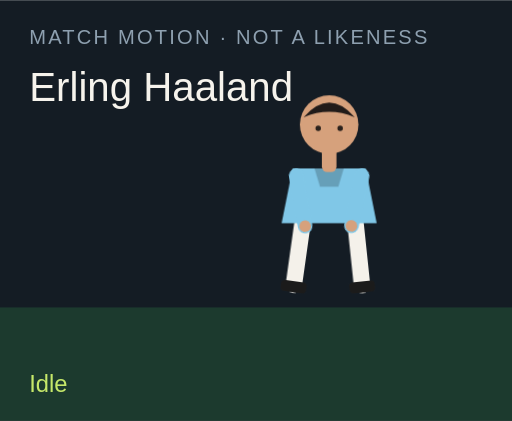
t = 0.00 s
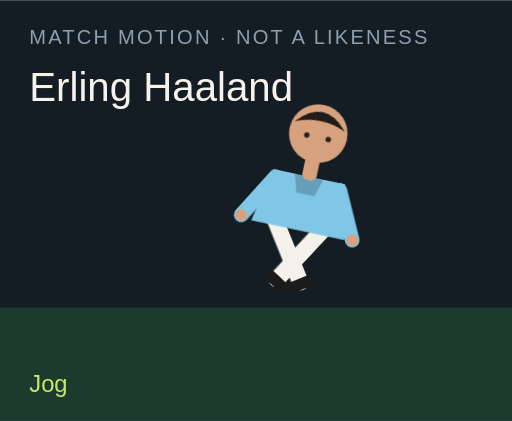
t = 1.50 s
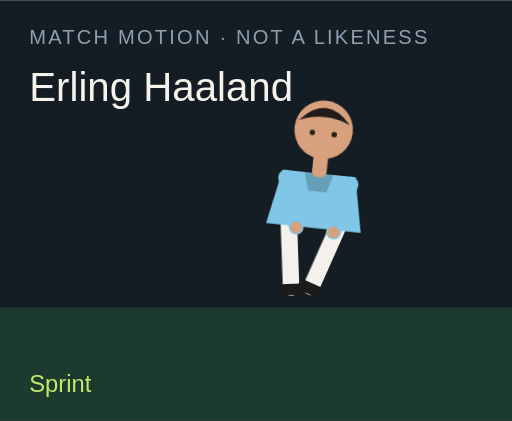
t = 3.00 s
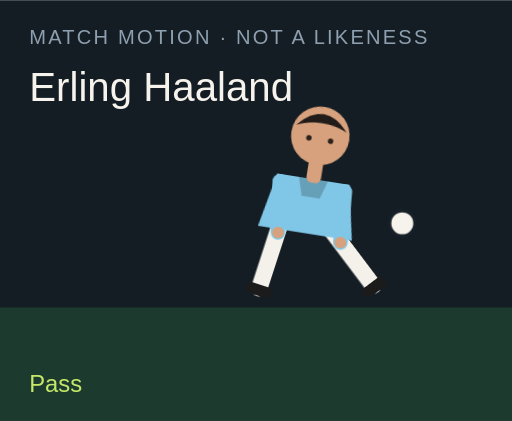
t = 4.50 s
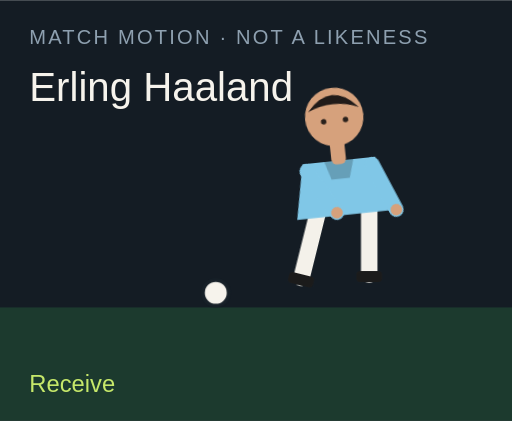
t = 6.00 s
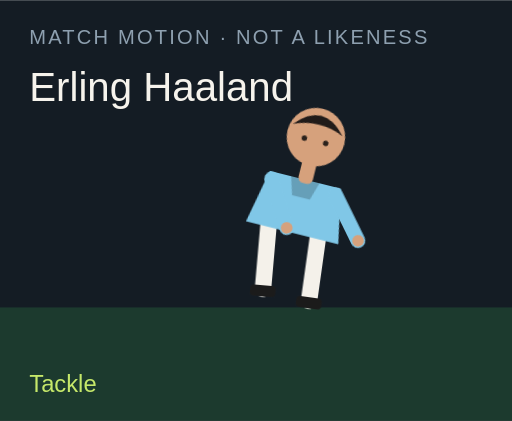
t = 7.50 s

The animated SVG that drew these frames (rendered in a browser with its animation timeline set to each time). Animation: 18 CSS @keyframes rules; one cycle of 9.00 s, repeats indefinitely.

<?xml version="1.0" encoding="UTF-8"?>
<svg xmlns="http://www.w3.org/2000/svg" viewBox="0 0 280 230" role="img">
  <style>@media (prefers-reduced-motion: reduce){animate,animateTransform{display:none}}</style>
  <rect width="280" height="230" fill="#141c24"/>
  <rect y="168" width="280" height="62" fill="#1c3a2e"/>
  <text x="16" y="24" fill="#8ea0b0" font-family="Arial,sans-serif" font-size="11" letter-spacing="1.2">MATCH MOTION · NOT A LIKENESS</text>
  <text x="16" y="55" fill="#f6f3ec" font-family="Impact,sans-serif" font-size="22">Erling Haaland</text>
  <circle r="7" fill="#f6f3ec" stroke="#172028" stroke-width="2" id="motion-10846" cx="150" cy="160" opacity="0">
    
    
    
  </circle>
  <g transform="translate(132 40)">
    <g id="motion-10868" transform="rotate(0 48 90)">
      
      <g id="motion-10870" transform="translate(0 0)">
        
        <g transform="translate(34 78)"><g id="motion-10872" transform="rotate(8)"><path d="M0 0 V38" stroke="#f4f1ea" stroke-width="9" stroke-linecap="round"/><rect x="-7" y="36" width="14" height="6" rx="2" fill="#1b1b1b"/></g></g>
        <g transform="translate(62 78)"><g id="motion-10874" transform="rotate(-6)"><path d="M0 0 V38" stroke="#f4f1ea" stroke-width="9" stroke-linecap="round"/><rect x="-7" y="36" width="14" height="6" rx="2" fill="#1b1b1b"/></g></g>
        <path d="M28 52 h40 l6 30 H22 Z" fill="#80c7e7"/>
        <path d="M40 52 h16 l-3 10 H43 Z" fill="#000" opacity=".2"/>
        <g transform="translate(30 56)"><g id="motion-10876" transform="rotate(-10)"><path d="M0 0 V28" stroke="#80c7e7" stroke-width="8" stroke-linecap="round"/><circle cx="0" cy="28" r="3.2" fill="#d6a17c"/></g></g>
        <g transform="translate(66 56)"><g id="motion-10878" transform="rotate(12)"><path d="M0 0 V28" stroke="#80c7e7" stroke-width="8" stroke-linecap="round"/><circle cx="0" cy="28" r="3.2" fill="#d6a17c"/></g></g>
        <rect x="44" y="40" width="8" height="14" rx="3" fill="#d6a17c"/>
        <circle cx="48" cy="28" r="16" fill="#d6a17c"/>
        <path d="M34 24 Q48 8 62 24 Q48 18 34 24" fill="#211b19"/>
        <circle cx="42" cy="30" r="1.5" fill="#2a211c"/><circle cx="54" cy="30" r="1.5" fill="#2a211c"/>
      </g>
    </g>
  </g>
  <text x="16" y="214" fill="#c6e86a" font-family="Arial,sans-serif" font-size="13" opacity="1" id="motion-10850">Idle</text><text x="16" y="214" fill="#c6e86a" font-family="Arial,sans-serif" font-size="13" opacity="0" id="motion-10852">Jog</text><text x="16" y="214" fill="#c6e86a" font-family="Arial,sans-serif" font-size="13" opacity="0" id="motion-10854">Sprint</text><text x="16" y="214" fill="#c6e86a" font-family="Arial,sans-serif" font-size="13" opacity="0" id="motion-10856">Dribble</text><text x="16" y="214" fill="#c6e86a" font-family="Arial,sans-serif" font-size="13" opacity="0" id="motion-10858">Pass</text><text x="16" y="214" fill="#c6e86a" font-family="Arial,sans-serif" font-size="13" opacity="0" id="motion-10860">Shoot</text><text x="16" y="214" fill="#c6e86a" font-family="Arial,sans-serif" font-size="13" opacity="0" id="motion-10862">Receive</text><text x="16" y="214" fill="#c6e86a" font-family="Arial,sans-serif" font-size="13" opacity="0" id="motion-10864">Tackle</text><text x="16" y="214" fill="#c6e86a" font-family="Arial,sans-serif" font-size="13" opacity="0" id="motion-10866">Jump</text>
<style>@keyframes track-10847{0%{cx:150px}11.1%{cx:156px}22.2%{cx:164px}33.300000000000004%{cx:142px}44.4%{cx:190px}55.60000000000001%{cx:250px}66.7%{cx:118px}77.8%{cx:150px}88.9%{cx:150px}100%{cx:150px}}@keyframes track-10848{0%{cy:160px}11.1%{cy:158px}22.2%{cy:154px}33.300000000000004%{cy:156px}44.4%{cy:148px}55.60000000000001%{cy:96px}66.7%{cy:160px}77.8%{cy:160px}88.9%{cy:160px}100%{cy:160px}}@keyframes track-10849{0%{opacity:0}11.1%{opacity:0}22.2%{opacity:0}33.300000000000004%{opacity:1}44.4%{opacity:1}55.60000000000001%{opacity:1}66.7%{opacity:1}77.8%{opacity:0}88.9%{opacity:0}100%{opacity:0}}@keyframes track-10851{0%{opacity:1}11.1%{opacity:0}22.2%{opacity:0}33.300000000000004%{opacity:0}44.4%{opacity:0}55.60000000000001%{opacity:0}66.7%{opacity:0}77.8%{opacity:0}88.9%{opacity:0}100%{opacity:1}}@keyframes track-10853{0%{opacity:0}11.1%{opacity:1}22.2%{opacity:0}33.300000000000004%{opacity:0}44.4%{opacity:0}55.60000000000001%{opacity:0}66.7%{opacity:0}77.8%{opacity:0}88.9%{opacity:0}100%{opacity:0}}@keyframes track-10855{0%{opacity:0}11.1%{opacity:0}22.2%{opacity:1}33.300000000000004%{opacity:0}44.4%{opacity:0}55.60000000000001%{opacity:0}66.7%{opacity:0}77.8%{opacity:0}88.9%{opacity:0}100%{opacity:0}}@keyframes track-10857{0%{opacity:0}11.1%{opacity:0}22.2%{opacity:0}33.300000000000004%{opacity:1}44.4%{opacity:0}55.60000000000001%{opacity:0}66.7%{opacity:0}77.8%{opacity:0}88.9%{opacity:0}100%{opacity:0}}@keyframes track-10859{0%{opacity:0}11.1%{opacity:0}22.2%{opacity:0}33.300000000000004%{opacity:0}44.4%{opacity:1}55.60000000000001%{opacity:0}66.7%{opacity:0}77.8%{opacity:0}88.9%{opacity:0}100%{opacity:0}}@keyframes track-10861{0%{opacity:0}11.1%{opacity:0}22.2%{opacity:0}33.300000000000004%{opacity:0}44.4%{opacity:0}55.60000000000001%{opacity:1}66.7%{opacity:0}77.8%{opacity:0}88.9%{opacity:0}100%{opacity:0}}@keyframes track-10863{0%{opacity:0}11.1%{opacity:0}22.2%{opacity:0}33.300000000000004%{opacity:0}44.4%{opacity:0}55.60000000000001%{opacity:0}66.7%{opacity:1}77.8%{opacity:0}88.9%{opacity:0}100%{opacity:0}}@keyframes track-10865{0%{opacity:0}11.1%{opacity:0}22.2%{opacity:0}33.300000000000004%{opacity:0}44.4%{opacity:0}55.60000000000001%{opacity:0}66.7%{opacity:0}77.8%{opacity:1}88.9%{opacity:0}100%{opacity:0}}@keyframes track-10867{0%{opacity:0}11.1%{opacity:0}22.2%{opacity:0}33.300000000000004%{opacity:0}44.4%{opacity:0}55.60000000000001%{opacity:0}66.7%{opacity:0}77.8%{opacity:0}88.9%{opacity:1}100%{opacity:0}}@keyframes track-10869{0%{transform:rotate(0deg)}11.1%{transform:rotate(8deg)}22.2%{transform:rotate(16deg)}33.300000000000004%{transform:rotate(6deg)}44.4%{transform:rotate(4deg)}55.60000000000001%{transform:rotate(14deg)}66.7%{transform:rotate(-6deg)}77.8%{transform:rotate(34deg)}88.9%{transform:rotate(-6deg)}100%{transform:rotate(0deg)}}@keyframes track-10871{0%{transform:translate(0px,0px)}11.1%{transform:translate(0px,-3px)}22.2%{transform:translate(0px,-6px)}33.300000000000004%{transform:translate(0px,-2px)}44.4%{transform:translate(0px,2px)}55.60000000000001%{transform:translate(0px,-4px)}66.7%{transform:translate(0px,1px)}77.8%{transform:translate(0px,10px)}88.9%{transform:translate(0px,-18px)}100%{transform:translate(0px,0px)}}@keyframes track-10873{0%{transform:rotate(8deg)}11.1%{transform:rotate(-26deg)}22.2%{transform:rotate(-42deg)}33.300000000000004%{transform:rotate(-8deg)}44.4%{transform:rotate(6deg)}55.60000000000001%{transform:rotate(12deg)}66.7%{transform:rotate(20deg)}77.8%{transform:rotate(-8deg)}88.9%{transform:rotate(-10deg)}100%{transform:rotate(8deg)}}@keyframes track-10875{0%{transform:rotate(-6deg)}11.1%{transform:rotate(24deg)}22.2%{transform:rotate(38deg)}33.300000000000004%{transform:rotate(18deg)}44.4%{transform:rotate(-38deg)}55.60000000000001%{transform:rotate(-54deg)}66.7%{transform:rotate(6deg)}77.8%{transform:rotate(-22deg)}88.9%{transform:rotate(10deg)}100%{transform:rotate(-6deg)}}@keyframes track-10877{0%{transform:rotate(-10deg)}11.1%{transform:rotate(24deg)}22.2%{transform:rotate(36deg)}33.300000000000004%{transform:rotate(-18deg)}44.4%{transform:rotate(10deg)}55.60000000000001%{transform:rotate(-24deg)}66.7%{transform:rotate(-30deg)}77.8%{transform:rotate(12deg)}88.9%{transform:rotate(-74deg)}100%{transform:rotate(-10deg)}}@keyframes track-10879{0%{transform:rotate(12deg)}11.1%{transform:rotate(-20deg)}22.2%{transform:rotate(-32deg)}33.300000000000004%{transform:rotate(14deg)}44.4%{transform:rotate(-26deg)}55.60000000000001%{transform:rotate(18deg)}66.7%{transform:rotate(-22deg)}77.8%{transform:rotate(-6deg)}88.9%{transform:rotate(-74deg)}100%{transform:rotate(12deg)}}@media(prefers-reduced-motion:no-preference){#motion-10846{animation:track-10847 9s linear infinite both,track-10848 9s linear infinite both,track-10849 9s steps(1,end) infinite both}#motion-10850{animation:track-10851 9s steps(1,end) infinite both}#motion-10852{animation:track-10853 9s steps(1,end) infinite both}#motion-10854{animation:track-10855 9s steps(1,end) infinite both}#motion-10856{animation:track-10857 9s steps(1,end) infinite both}#motion-10858{animation:track-10859 9s steps(1,end) infinite both}#motion-10860{animation:track-10861 9s steps(1,end) infinite both}#motion-10862{animation:track-10863 9s steps(1,end) infinite both}#motion-10864{animation:track-10865 9s steps(1,end) infinite both}#motion-10866{animation:track-10867 9s steps(1,end) infinite both}#motion-10868{animation:track-10869 9s linear infinite both}#motion-10870{animation:track-10871 9s linear infinite both}#motion-10872{animation:track-10873 9s linear infinite both}#motion-10874{animation:track-10875 9s linear infinite both}#motion-10876{animation:track-10877 9s linear infinite both}#motion-10878{animation:track-10879 9s linear infinite both}}</style></svg>
